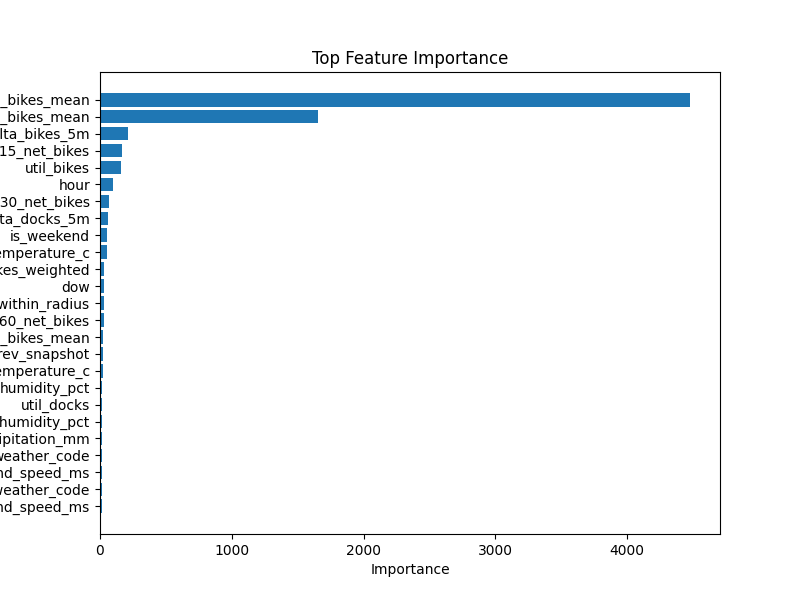

The file beside this chart, header and first rows:
feature, importance
roll15_bikes_mean, 4480
roll30_bikes_mean, 1651
delta_bikes_5m, 214.9
roll15_net_bikes, 165.4
util_bikes, 163.1
hour, 102.3
roll30_net_bikes, 68.14
delta_docks_5m, 59.05
is_weekend, 53.13
hourly_temperature_c, 50.14
nbr_bikes_weighted, 33.59
dow, 33.13
neighbor_count_within_radius, 29.28
roll60_net_bikes, 29.04
roll60_bikes_mean, 24.81
minutes_since_prev_snapshot, 20.62
temperature_c, 19.76
humidity_pct, 17.59
util_docks, 14.97
hourly_humidity_pct, 14.72
hourly_precipitation_mm, 14.23
weather_code, 14.06
wind_speed_ms, 14
hourly_weather_code, 13.78
hourly_wind_speed_ms, 13.31
nbr_docks_weighted, 12.52
has_neighbors_within_radius, 1.859
